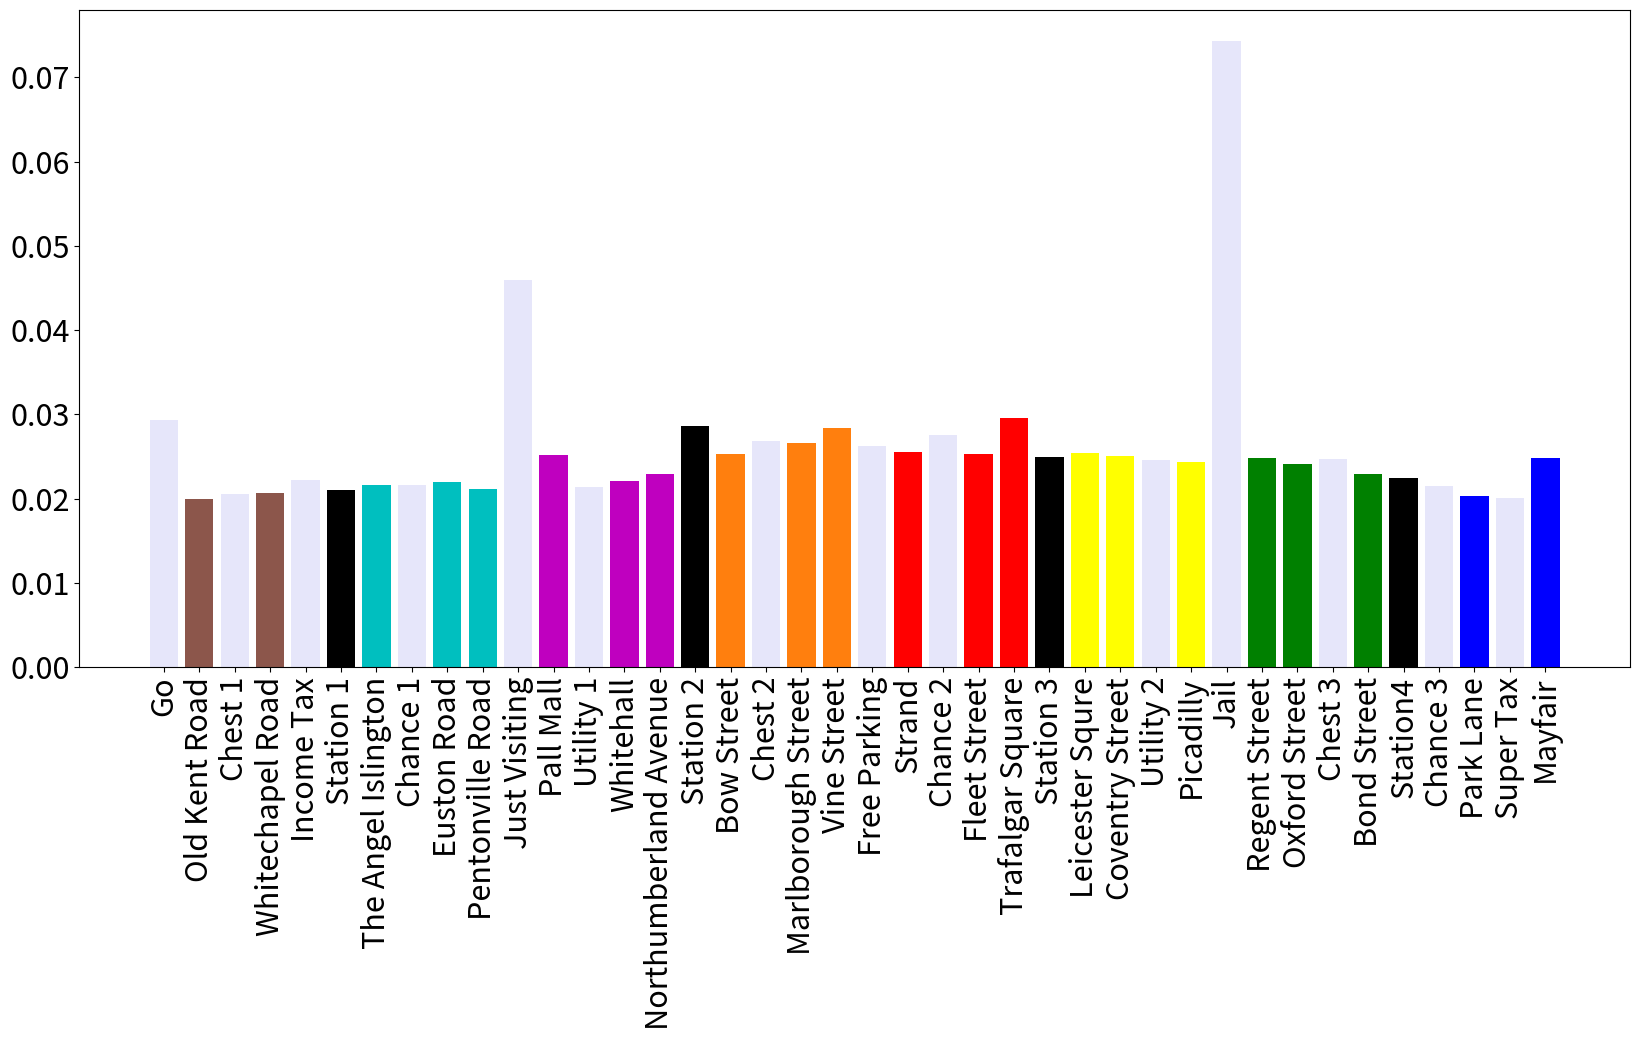

Recreate this plot in Python.
#!/usr/bin/env python3

# Import the random package
import random

import numpy as np
# Import the matplotlib pyplot package
import matplotlib.pyplot as plt

# A function to generate two random numbers within the range 1 <= i <= 6 and add them together
def rollTwoDice():
    return random.randint(1,6) + random.randint(1,6)

#-------------------------------------------------

# A function to normalise the counters by the sum of the counts
def normalise(counters):

    # Count the total number of entries
    total = 0.
    for counter in counters:
        total = total + counter

    # Divide each counter value by the total
    for i in range(len(counters)):
        counters[i] = counters[i] / total

#-------------------------------------------------

# A function to create a histogram
def plot(x, y):
    pyplot.bar(x, y)
    pyplot.xlabel('Monopoly board square (n)')
    pyplot.ylabel('Probability of landing on square P(n)')
    pyplot.show()

#=================================================

# A class to describe a deck of cards
class Deck:
    def __init__(self, ncards, results):
        # Store the number of cards
        self.ncards = ncards

        # Initialise all cards to have no function
        self.cards = [ None ]*self.ncards

        # Check if the number of results is within range
        nresults = len(results)
        assert nresults <= self.ncards, "Error: to many card types for number of cards."

        # Set the moving cards to be at the front of the deck
        for i in range(nresults):
            self.cards[i] = results[i]

        # Set the next card to be drawn.
        self.nextCard = 0

    #-----------------------------------------------

    def shuffle(self):
        random.shuffle(self.cards)

    #-----------------------------------------------

    def draw(self):
        # Draw the current card
        card = self.cards[self.nextCard]

        # Step to the next place in the list, wrapping around if necessary.
        self.nextCard = self.nextCard + 1
        if self.nextCard >= self.ncards:
            self.nextCard = 0

        # Return the card
        return card

#=================================================

class MonopolySimulation:
    def __init__(self):

        # The position of the chance and community chest squares
        self.chance = [7, 22, 36]
        self.communityChest = [2, 17, 33]

        self.chanceDeck = None
        self.communityChestDeck = None
        self.createCardDecks()

        # The number of squares on the board
        self.nsquares = 40

        # A list to contain the total value rolled.
        self.counters=[0.]*self.nsquares

        # A variable to hold the current position
        self.currentPosition = 0
        
        # to keep track if in jail
        self.inJail = 0
        self.jail = 0
        self.just_visiting = 0

    #-----------------------------------------------

    # Build the card decks
    def createCardDecks(self):

        # Create two lists to hold possible results from picking a card
        chanceResults = []
        communityChestResults = []

        # These are all commands to go to a square
        chanceResults += [ (0, 0) ] # Advance to GO
        chanceResults += [ (0, 11) ] # Advance to Pall Mall
        chanceResults += [ (0, 10) ] # Go to Jail
        chanceResults += [ (0, 15) ] # Take a trip to Marylebone Station
        chanceResults += [ (0, 39) ] # Advance to Mayfair
        chanceResults += [ (0, 24) ] # Advance to Trafalgar square

        # This is an offset
        chanceResults += [ (1, -3) ] # Go back three spaces

        # Now create the deck of cards
        self.chanceDeck = Deck(16, chanceResults) # There are sixteen cards in the deck.
        self.chanceDeck.shuffle() # Call this once at the start of the game.

        # These are all commands to go to a square
        communityChestResults += [ (0, 0) ] # Advance to GO
        communityChestResults += [ (0, 10) ] # Go to Jail
        communityChestResults += [ (2, 0) ] # Pay 10 pounds or take a chance

        # Now create the deck of cards
        self.communityChestDeck = Deck(16, communityChestResults) # There are sixteen cards in the deck.
        self.communityChestDeck.shuffle() # Call this once at the start of the game.

    #-----------------------------------------------

    def movePlayer(self):
        # roll the dice
        totalValue = rollTwoDice()
        
        if self.inJail in [1, 2]:
            if totalValue < 12:
                self.inJail += 1
                self.jail += 1
                return
        elif self.inJail == 3:
            if totalValue < 12:
                self.inJail = 0
                self.just_visiting += 1
                return

        # Move the player to the next position
        self.currentPosition = self.currentPosition + totalValue

        # If the player has moved past the last square, wrap the board around.
        if self.currentPosition >= self.nsquares:
            self.currentPosition = self.currentPosition - self.nsquares

        # Check that the value is within range, to protect the list index limits.
        assert self.currentPosition >= 0 and self.currentPosition < self.nsquares, "Error: current position is out of range."

        # Count the current position on the board
        if self.currentPosition == 10:
            self.just_visiting += 1
        self.counters[self.currentPosition] = self.counters[self.currentPosition] + 1.

    #-----------------------------------------------

    def evaluateCard(self, card):
        # If the card does not move the player
        if card == None:
            return

        # The type of action and the setting that is associated with it
        (typeOfAction, setting) = card

        # A command to move to a square
        if typeOfAction == 0:
            self.currentPosition = setting
            self.counters[self.currentPosition] = self.counters[self.currentPosition] + 1.    # Count the current position
            return

        # A command to apply an offset
        elif typeOfAction == 1:
            self.currentPosition = self.currentPosition + setting
            self.counters[self.currentPosition] = self.counters[self.currentPosition] + 1.    # Count the current position
            return

        # A command to take a chance
        elif typeOfAction == 2:
            if random.random() > 0.5: # Player chooses chance 1/2 the time at random
                self.evaluateCard(self.chanceDeck.draw())
            return
        
        if self.currentPosition == 10:
            self.inJail = 1
            self.jail += 1

        assert False, "Error: card action %d is out of range" % typeOfAction

    #-----------------------------------------------

    def checkAction(self):

        # Check if the player has landed on a chance square
        for i in self.chance:
            if i == self.currentPosition:
                self.evaluateCard(self.chanceDeck.draw())
                return

        # Check if the player has landed on a community chest square
        for i in self.communityChest:
            if i == self.currentPosition:
                self.evaluateCard(self.communityChestDeck.draw())
                return

        # Check if the player should go to jail
        if self.currentPosition == 30:
            self.currentPosition = 10 # Send them to the jail square
            self.inJail = 1
            self.jail += 1
            self.counters[self.currentPosition] = self.counters[self.currentPosition] + 1.    # Count the current position
            return

    #-----------------------------------------------

    def play(self, nRolls):
        # Print a message
        # print("Rolling two dice " + str(nRolls) + " times...")

        # Roll the dice
        for i in range(nRolls):
            # Move the player and count the square the player landed on
            self.movePlayer()

            # Check if the player has landed on an action square
            # If the player has landed on a square, then move them as necessary
            # and count the square that they land on.
            self.checkAction()

def simulate(nRolls=1000000):
    # Set the number of rolls
    nRolls = nRolls
    m = MonopolySimulation()
    m.play(nRolls)
    counters = np.array(m.counters)
    counters[30] = m.jail
    counters[10] = m.just_visiting
    
    # Total probability is always defined as 1.
    # Therefore, have to divide by the total number of counted values.
    # normalise(counters)
    counters /= nRolls
    
    # # Now print out the probabilities for each of the combinations
    # print("The probabilities of landing on a given Monopoly square after " + str(nRolls) + " rolls")
    # for i in range(len(counters)):
    #     # Need to add one, since Python counts from zero.
    #     print(" P("+str(i)+")="+str(counters[i]))
    # print("where P(n) is the probability of landing on the nth Monopoly board square")
    
    # # Create a bar chart display
    # plot(range(len(counters)),counters)
    
    return counters

def n_rolls_prob(n):
    simulation_probs = np.zeros((10000, 40))
    for i in range(10000):
        simulation_probs[i] = simulate(n)
    # AFTER n DICE ROLLs
    return np.mean(simulation_probs, 0)


#Lets rank our probabilities for the tiles
Names = ['Go','Old Kent Road','Chest 1','Whitechapel Road','Income Tax','Station 1',
          'The Angel Islington','Chance 1','Euston Road','Pentonville Road','Just Visiting',
          'Pall Mall','Utility 1','Whitehall','Northumberland Avenue','Station 2',
          'Bow Street','Chest 2','Marlborough Street','Vine Street','Free Parking',
          'Strand','Chance 2','Fleet Street','Trafalgar Square','Station 3','Leicester Squre',
          'Coventry Street','Utility 2','Picadilly','Jail','Regent Street','Oxford Street',
          'Chest 3','Bond Street','Station4','Chance 3','Park Lane','Super Tax','Mayfair']

Colours = ['lavender','tab:brown','lavender','tab:brown','lavender','k','c','lavender','c','c','lavender','m','lavender','m','m',
            'k','tab:orange','lavender','tab:orange','tab:orange','lavender','r','lavender','r','r','k','yellow',
            'yellow','lavender','yellow','lavender','g','g','lavender','g','k','lavender','b','lavender','b']

##################################### n turns plots

# fig, ax = plt.subplots(2, 2)
# fig.set_size_inches(34.5, 21.5)

# probs = n_rolls_prob(1)
# ax[0, 0].bar(range(len(probs)),probs,color=Colours)
# ax[0, 0].set_xticks(range(len(probs)))
# ax[0, 0].set_xticklabels(Names, rotation=90, fontsize=22)
# ax[0, 0].get_yaxis().set_visible(False)

# probs = n_rolls_prob(2)
# ax[0, 1].bar(range(len(probs)),probs,color=Colours)
# ax[0, 1].set_xticks(range(len(probs)))
# ax[0, 1].set_xticklabels(Names, rotation=90, fontsize=22)
# ax[0, 1].get_yaxis().set_visible(False)

# probs = n_rolls_prob(3)
# ax[1, 0].bar(range(len(probs)),probs,color=Colours)
# ax[1, 0].set_xticks(range(len(probs)))
# ax[1, 0].set_xticklabels(Names, rotation=90, fontsize=22)
# ax[1, 0].get_yaxis().set_visible(False)

# probs = n_rolls_prob(4)
# ax[1, 1].bar(range(len(probs)),probs,color=Colours)
# ax[1, 1].set_xticks(range(len(probs)))
# ax[1, 1].set_xticklabels(Names, rotation=90, fontsize=22)
# ax[1, 1].get_yaxis().set_visible(False)

# fig.tight_layout()
# fig.savefig("4turns_probs.pdf", bbox_inches='tight', pad_inches = 0)
    
##################################### FINAL PLOT
probs = simulate()
fig, ax = plt.subplots()
fig.set_size_inches(16.5, 10.5)
ax.bar(range(len(probs)), probs, color=Colours)
ax.set_xticks(range(len(probs)))
ax.set_xticklabels(Names, rotation=90, fontsize=22)
ax.tick_params(axis='y', labelsize=22)

fig.tight_layout()
fig.savefig("comp_probs.pdf", bbox_inches='tight', pad_inches=0)